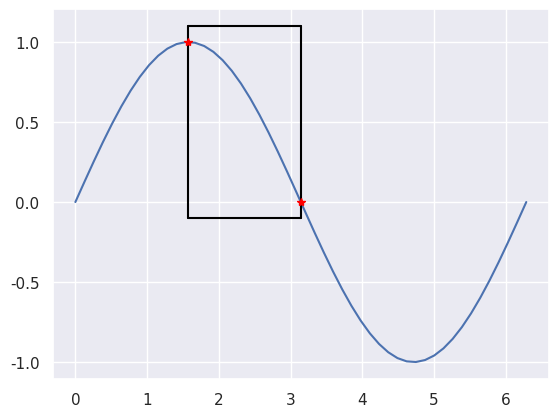

Reproduce this figure in Python.
import matplotlib.pyplot as plt
import numpy as np
import seaborn as sns
sns.set_theme()


x = np.linspace(0, 2.*np.pi)
f = lambda x: np.sin(x)

xmin, xmax = np.pi/2., np.pi

corners = np.array([
    [xmin, xmax],
    [f(xmin), f(xmax)]])

def draw_box(corners: np.array) -> None:
    """
        corners = np.array([[xmin, xmax], [ymin, ymax]])
    """
    sf = 0.1
    df = corners[1,1] - corners[1,0]

    bottom_edge_x = np.linspace(corners[0,0], corners[0,1])
    bottom_edge_y = (corners[1,0] - sf*df) * np.ones_like(bottom_edge_x)

    upper_edge_x = bottom_edge_x.copy()
    upper_edge_y = (corners[1,1] + sf*df) * np.ones_like(upper_edge_x)
    
    left_edge_y = np.linspace(corners[1,0] - sf*df, corners[1,1] + sf*df)
    left_edge_x = corners[0,0] * np.ones_like(left_edge_y)

    right_edge_y = left_edge_y.copy()
    right_edge_x = corners[0,1] * np.ones_like(right_edge_y)

    return bottom_edge_x, bottom_edge_y, upper_edge_x, upper_edge_y, left_edge_x, left_edge_y, right_edge_x, right_edge_y

bottom_edge_x, \
bottom_edge_y, \
upper_edge_x, \
upper_edge_y, \
left_edge_x, \
left_edge_y, \
right_edge_x, \
right_edge_y = draw_box(corners)

plt.figure()

plt.plot(x, f(x))
plt.plot(bottom_edge_x, bottom_edge_y, color="black")
plt.plot(upper_edge_x, upper_edge_y, color="black")
plt.plot(left_edge_x, left_edge_y, color="black")
plt.plot(right_edge_x, right_edge_y, color="black")
plt.plot(xmin, f(xmin), "*", color="red")
plt.plot(xmax, f(xmax), "*", color="red")

plt.show()
